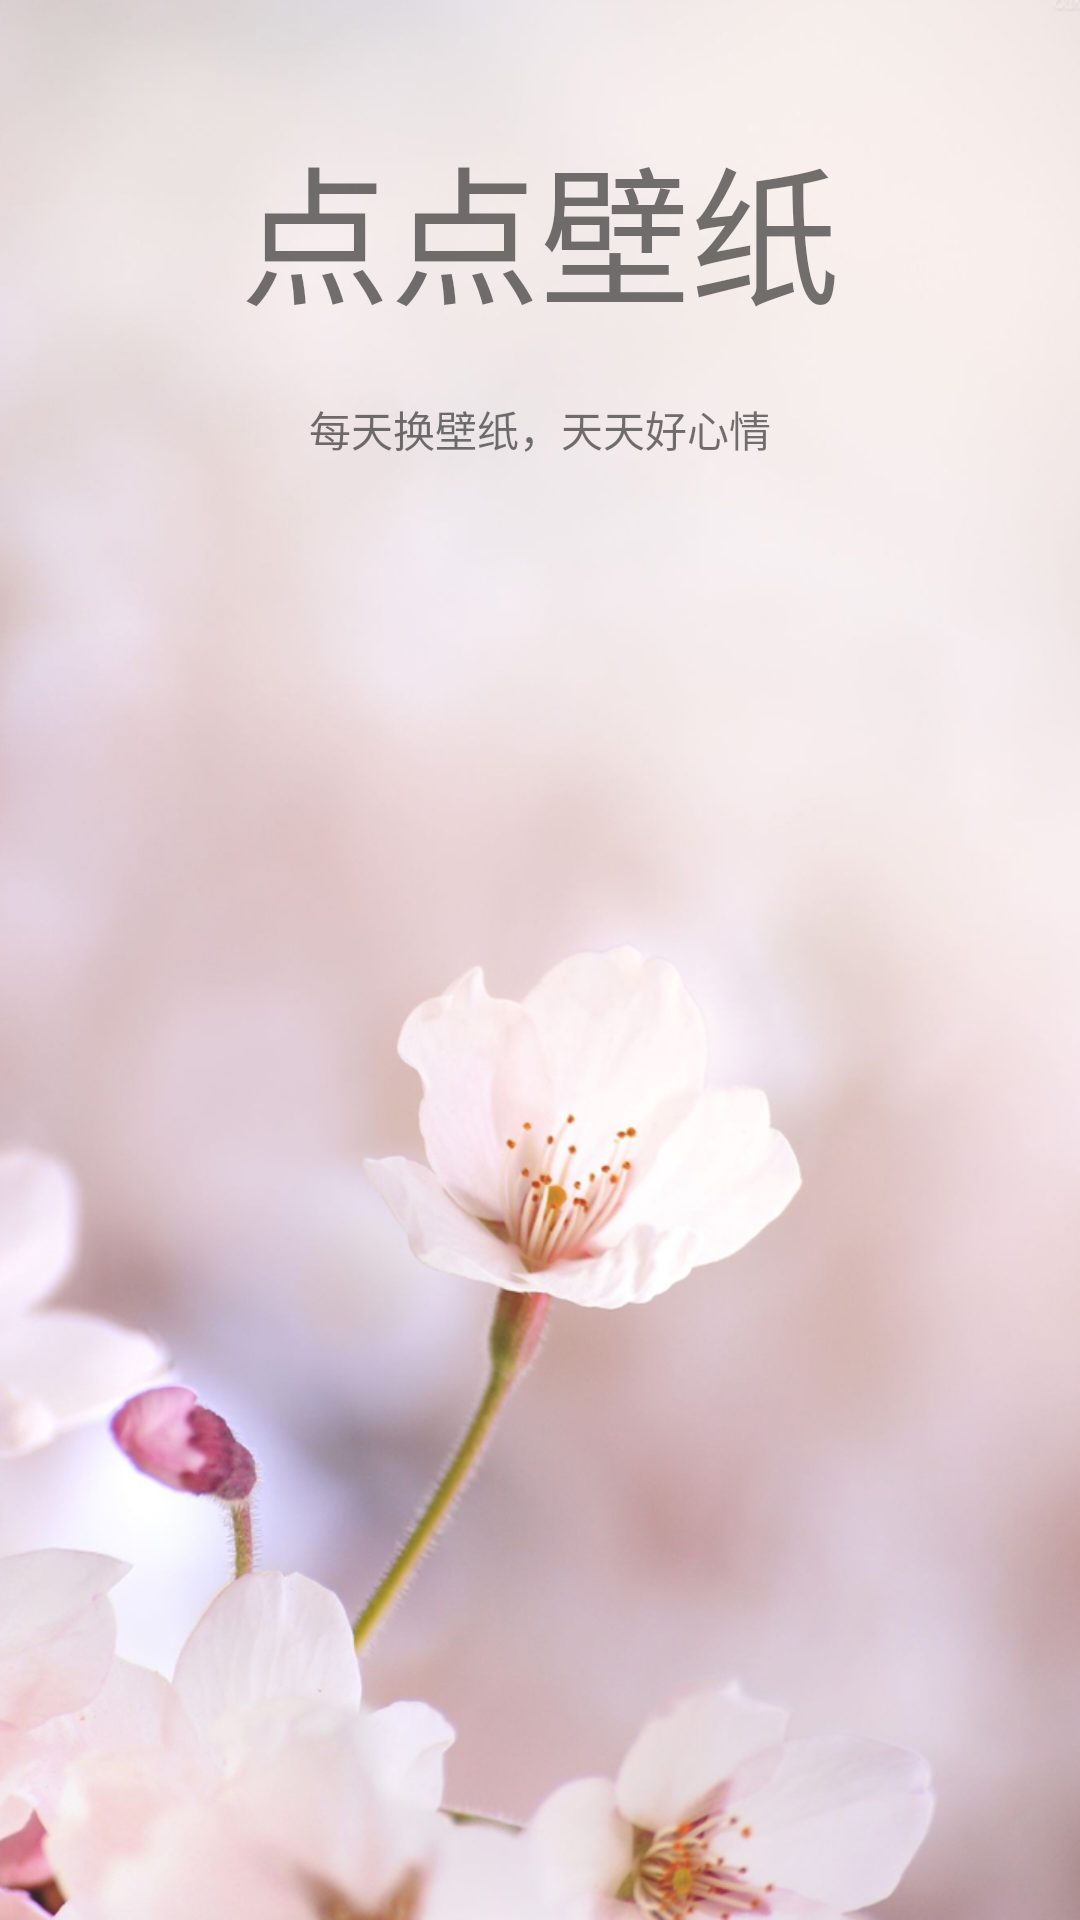

The Android layout XML behind this screen, and the referenced resources:
<!-- AndroidManifest.xml: application theme AppTheme -->
<!-- res/layout/activity_index.xml -->
<?xml version="1.0" encoding="utf-8"?>
<RelativeLayout xmlns:android="http://schemas.android.com/apk/res/android"
                android:id="@+id/rl_splash"
                android:layout_width="match_parent"
                android:layout_height="match_parent"
                android:background="@mipmap/welcome_bg">

    <TextView
        android:id="@+id/tv_title"
        android:layout_width="wrap_content"
        android:layout_height="wrap_content"
        android:layout_centerHorizontal="true"
        android:layout_marginTop="40dp"
        android:text="点点壁纸"
        android:textSize="50dp" />

    <TextView
        android:layout_width="wrap_content"
        android:layout_height="wrap_content"
        android:layout_below="@+id/tv_title"
        android:layout_centerHorizontal="true"
        android:layout_marginTop="20dp"
        android:text="每天换壁纸，天天好心情" />

</RelativeLayout>
<!-- resources referenced by this layout -->
<resources>
  <!-- mipmap welcome_bg: jpg bitmap (mipmap-xhdpi, 201056 bytes) -->
  <style name="AppTheme" parent="Theme.AppCompat.Light.DarkActionBar">
          
          <item name="colorPrimary">@color/colorPrimary</item>
          <item name="colorPrimaryDark">@color/colorPrimaryDark</item>
          <item name="colorAccent">@color/colorAccent</item>
          <item name="windowActionBar">false</item>
          <item name="windowNoTitle">true</item>
      </style>
  <!-- not gathered from this repository: default colours our renderer supplied (Android Studio template values) -->
  <color name="colorPrimary">#FF6200EE</color>
  <color name="colorPrimaryDark">#FF3700B3</color>
  <color name="colorAccent">#FF03DAC5</color>
</resources>
